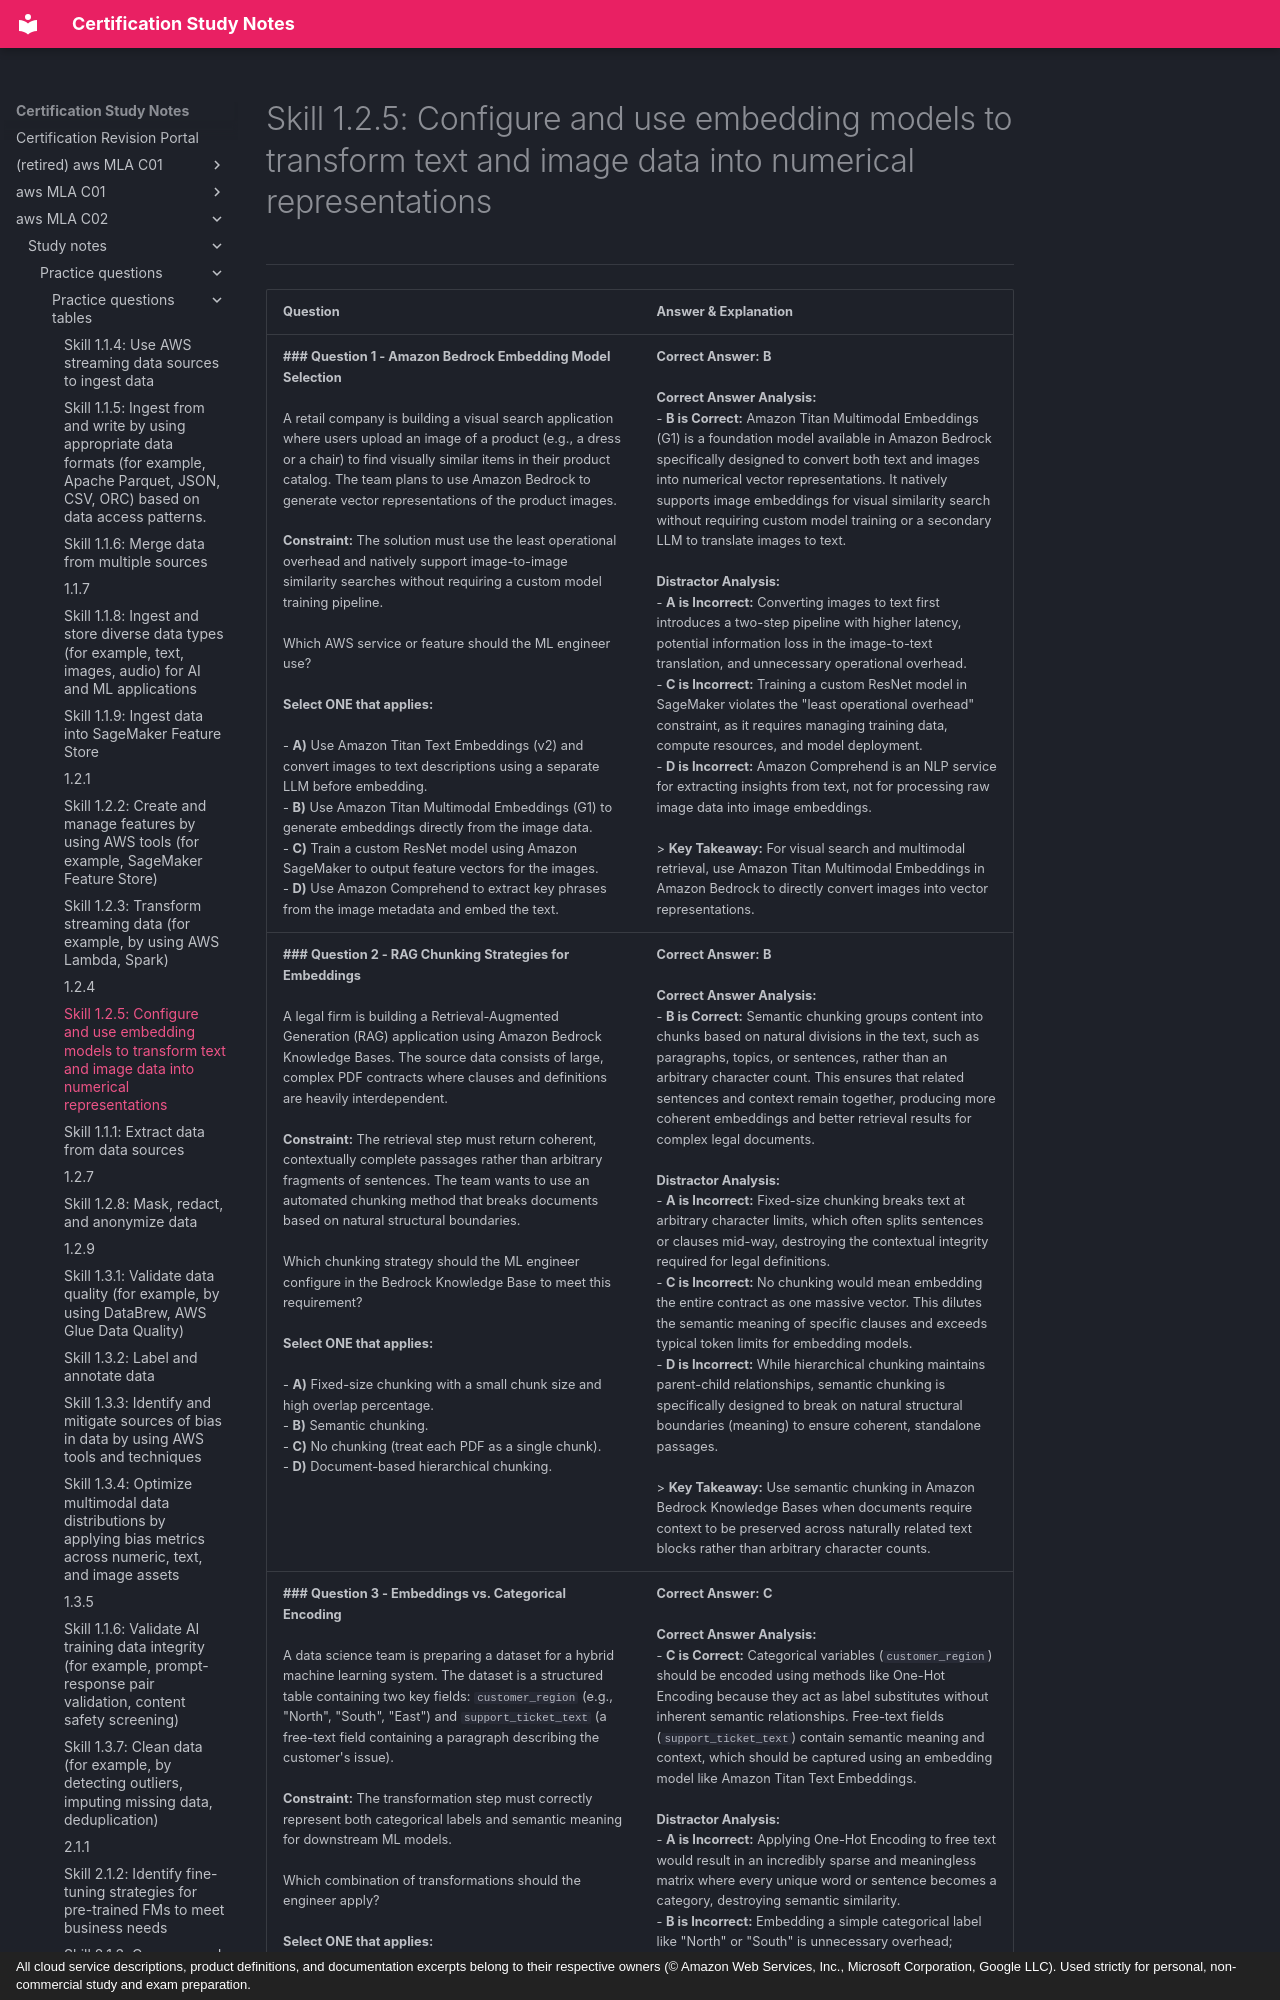

repository: monitus2022/cert_study_notes · page: aws_MLA_C02/study_notes/practice_questions/practice_questions_tables/1.2.5/index.html · generator: mkdocs · copyright: All cloud service descriptions, product definitions, and documentation excerpts belong to their respective owners (© Amazon Web Services, Inc., Microsoft Corporation, Google LLC). Used strictly for personal, non-commercial study and exam preparation.

# Skill 1.2.5: Configure and use embedding models to transform text and image data into numerical representations
---

| Question | Answer & Explanation |
| --- | --- |
| **### Question 1 - Amazon Bedrock Embedding Model Selection**<br><br>A retail company is building a visual search application where users upload an image of a product (e.g., a dress or a chair) to find visually similar items in their product catalog. The team plans to use Amazon Bedrock to generate vector representations of the product images.<br><br>**Constraint:** The solution must use the least operational overhead and natively support image-to-image similarity searches without requiring a custom model training pipeline.<br><br>Which AWS service or feature should the ML engineer use?<br><br>**Select ONE that applies:**<br><br>- **A)** Use Amazon Titan Text Embeddings (v2) and convert images to text descriptions using a separate LLM before embedding.<br>- **B)** Use Amazon Titan Multimodal Embeddings (G1) to generate embeddings directly from the image data.<br>- **C)** Train a custom ResNet model using Amazon SageMaker to output feature vectors for the images.<br>- **D)** Use Amazon Comprehend to extract key phrases from the image metadata and embed the text. | **Correct Answer:** **B**<br><br>**Correct Answer Analysis:**<br>- **B is Correct:** Amazon Titan Multimodal Embeddings (G1) is a foundation model available in Amazon Bedrock specifically designed to convert both text and images into numerical vector representations. It natively supports image embeddings for visual similarity search without requiring custom model training or a secondary LLM to translate images to text.<br><br>**Distractor Analysis:**<br>- **A is Incorrect:** Converting images to text first introduces a two-step pipeline with higher latency, potential information loss in the image-to-text translation, and unnecessary operational overhead.<br>- **C is Incorrect:** Training a custom ResNet model in SageMaker violates the "least operational overhead" constraint, as it requires managing training data, compute resources, and model deployment.<br>- **D is Incorrect:** Amazon Comprehend is an NLP service for extracting insights from text, not for processing raw image data into image embeddings.<br><br>> **Key Takeaway:** For visual search and multimodal retrieval, use Amazon Titan Multimodal Embeddings in Amazon Bedrock to directly convert images into vector representations. |
| **### Question 2 - RAG Chunking Strategies for Embeddings**<br><br>A legal firm is building a Retrieval-Augmented Generation (RAG) application using Amazon Bedrock Knowledge Bases. The source data consists of large, complex PDF contracts where clauses and definitions are heavily interdependent. <br><br>**Constraint:** The retrieval step must return coherent, contextually complete passages rather than arbitrary fragments of sentences. The team wants to use an automated chunking method that breaks documents based on natural structural boundaries.<br><br>Which chunking strategy should the ML engineer configure in the Bedrock Knowledge Base to meet this requirement?<br><br>**Select ONE that applies:**<br><br>- **A)** Fixed-size chunking with a small chunk size and high overlap percentage.<br>- **B)** Semantic chunking.<br>- **C)** No chunking (treat each PDF as a single chunk).<br>- **D)** Document-based hierarchical chunking. | **Correct Answer:** **B**<br><br>**Correct Answer Analysis:**<br>- **B is Correct:** Semantic chunking groups content into chunks based on natural divisions in the text, such as paragraphs, topics, or sentences, rather than an arbitrary character count. This ensures that related sentences and context remain together, producing more coherent embeddings and better retrieval results for complex legal documents.<br><br>**Distractor Analysis:**<br>- **A is Incorrect:** Fixed-size chunking breaks text at arbitrary character limits, which often splits sentences or clauses mid-way, destroying the contextual integrity required for legal definitions.<br>- **C is Incorrect:** No chunking would mean embedding the entire contract as one massive vector. This dilutes the semantic meaning of specific clauses and exceeds typical token limits for embedding models.<br>- **D is Incorrect:** While hierarchical chunking maintains parent-child relationships, semantic chunking is specifically designed to break on natural structural boundaries (meaning) to ensure coherent, standalone passages. <br><br>> **Key Takeaway:** Use semantic chunking in Amazon Bedrock Knowledge Bases when documents require context to be preserved across naturally related text blocks rather than arbitrary character counts. |
| **### Question 3 - Embeddings vs. Categorical Encoding**<br><br>A data science team is preparing a dataset for a hybrid machine learning system. The dataset is a structured table containing two key fields: `customer_region` (e.g., "North", "South", "East") and `support_ticket_text` (a free-text field containing a paragraph describing the customer's issue). <br><br>**Constraint:** The transformation step must correctly represent both categorical labels and semantic meaning for downstream ML models.<br><br>Which combination of transformations should the engineer apply?<br><br>**Select ONE that applies:**<br><br>- **A)** Apply One-Hot Encoding to `customer_region` and One-Hot Encoding to `support_ticket_text`.<br>- **B)** Apply Amazon Titan Text Embeddings to `customer_region` and One-Hot Encoding to `support_ticket_text`.<br>- **C)** Apply One-Hot Encoding to `customer_region` and Amazon Titan Text Embeddings to `support_ticket_text`.<br>- **D)** Apply Amazon Titan Text Embeddings to both `customer_region` and `support_ticket_text`. | **Correct Answer:** **C**<br><br>**Correct Answer Analysis:**<br>- **C is Correct:** Categorical variables (`customer_region`) should be encoded using methods like One-Hot Encoding because they act as label substitutes without inherent semantic relationships. Free-text fields (`support_ticket_text`) contain semantic meaning and context, which should be captured using an embedding model like Amazon Titan Text Embeddings.<br><br>**Distractor Analysis:**<br>- **A is Incorrect:** Applying One-Hot Encoding to free text would result in an incredibly sparse and meaningless matrix where every unique word or sentence becomes a category, destroying semantic similarity.<br>- **B is Incorrect:** Embedding a simple categorical label like "North" or "South" is unnecessary overhead; categorical encoding handles this efficiently without needing an embedding model.<br>- **D is Incorrect:** Using an embedding model for `customer_region` is computationally wasteful and does not improve the representation of discrete, unrelated labels.<br><br>> **Key Takeaway:** Categor
